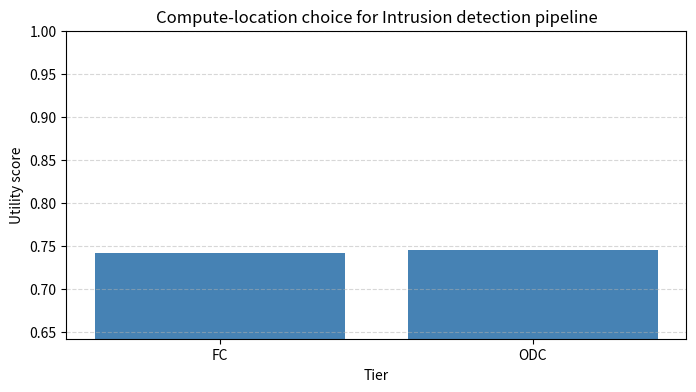

This figure's Python source:
"""Compute-location optimization module.

Implements data structures and scoring utilities for selecting the best
compute tier for a space/ground system based on user-supplied metrics.
"""

from __future__ import annotations

from dataclasses import dataclass, field
from typing import Dict, List, Optional, Tuple
import math
import matplotlib.pyplot as plt


@dataclass
class CriterionConfig:
    """Configuration for a single evaluation criterion."""

    name: str
    weight: float
    higher_is_better: bool
    min_val: float
    max_val: float


@dataclass
class Task:
    """Represents the requirements for a computation task."""

    name: str
    deadline_ms: Optional[float] = None
    min_success_prob: Optional[float] = None
    min_quality: Optional[float] = None
    max_cost_per_task: Optional[float] = None


@dataclass
class TierMetrics:
    """Holds raw metrics for a candidate compute tier."""

    tier: str
    metrics: Dict[str, float]
    feasible: bool = True
    infeasibility_reason: Optional[str] = None


def normalize(value: float, cfg: CriterionConfig) -> float:
    """Normalize a raw metric value to [0, 1]."""

    if cfg.max_val == cfg.min_val:
        return 0.0

    if cfg.higher_is_better:
        score = (value - cfg.min_val) / (cfg.max_val - cfg.min_val)
    else:
        score = (cfg.max_val - value) / (cfg.max_val - cfg.min_val)

    return max(0.0, min(1.0, score))


def apply_feasibility_constraints(task: Task, tm: TierMetrics) -> None:
    """Mutate TierMetrics to reflect hard feasibility constraints."""

    m = tm.metrics

    if "reg_ok" in m and m["reg_ok"] < 0.5:
        tm.feasible = False
        tm.infeasibility_reason = "regulatory policy forbids this tier"
        return

    if task.deadline_ms is not None and "latency_p99_ms" in m:
        if m["latency_p99_ms"] > task.deadline_ms:
            tm.feasible = False
            tm.infeasibility_reason = "p99 latency exceeds deadline"
            return

    if tm.feasible and task.min_success_prob is not None and "success_prob" in m:
        if m["success_prob"] < task.min_success_prob:
            tm.feasible = False
            tm.infeasibility_reason = "success probability below requirement"
            return

    if tm.feasible and task.min_quality is not None and "quality" in m:
        if m["quality"] < task.min_quality:
            tm.feasible = False
            tm.infeasibility_reason = "quality below requirement"
            return

    if tm.feasible and task.max_cost_per_task is not None and "cost_per_task" in m:
        if m["cost_per_task"] > task.max_cost_per_task:
            tm.feasible = False
            tm.infeasibility_reason = "cost per task above maximum"
            return

    if tm.feasible and "power_margin_W" in m and m["power_margin_W"] < 0:
        tm.feasible = False
        tm.infeasibility_reason = "negative power margin"


def compute_utility(
    task: Task,
    tier_metrics: TierMetrics,
    criteria: Dict[str, CriterionConfig],
    lambda_penalty: float = 0.2,
) -> float:
    """Compute the penalized utility score for a tier."""

    apply_feasibility_constraints(task, tier_metrics)
    if not tier_metrics.feasible:
        return -math.inf

    if not criteria:
        return 0.0

    w_total = sum(cfg.weight for cfg in criteria.values())
    w_known = 0.0
    numerator = 0.0

    for cfg in criteria.values():
        metric_name = cfg.name
        if metric_name not in tier_metrics.metrics:
            continue

        value = tier_metrics.metrics[metric_name]
        score = normalize(value, cfg)
        numerator += cfg.weight * score
        w_known += cfg.weight

    if w_known == 0.0:
        return -math.inf

    u_base = numerator / w_known
    phi = (w_known / w_total) if w_total > 0 else 1.0
    u_eff = u_base - lambda_penalty * (1.0 - phi)
    return u_eff


def choose_best_tier(
    task: Task,
    candidates: List[TierMetrics],
    criteria: Dict[str, CriterionConfig],
    lambda_penalty: float = 0.2,
) -> Tuple[Optional[TierMetrics], Dict[str, float]]:
    """Evaluate all tiers and return the best one with their scores."""

    scores: Dict[str, float] = {}
    best_tier: Optional[TierMetrics] = None
    best_score = -math.inf

    for tm in candidates:
        score = compute_utility(task, tm, criteria, lambda_penalty)
        scores[tm.tier] = score
        if score > best_score:
            best_score = score
            best_tier = tm

    if best_score == -math.inf:
        best_tier = None

    return best_tier, scores


def plot_tier_scores(
    scores: Dict[str, float],
    title: str = "Tier utility scores",
    output_path: Optional[str] = None,
) -> None:
    """Plot a bar chart of the utility scores for each tier.

    If output_path is provided, the figure is saved there instead of shown.
    """

    filtered = {tier: score for tier, score in scores.items() if score != -math.inf}
    if not filtered:
        print("No feasible tiers to plot.")
        return

    tiers = list(filtered.keys())
    vals = [filtered[tier] for tier in tiers]

    plt.figure(figsize=(8, 4))
    plt.bar(tiers, vals, color="steelblue")
    plt.ylabel("Utility score")
    plt.xlabel("Tier")
    plt.title(title)
    plt.ylim(bottom=min(vals) - 0.1, top=1.0)
    plt.grid(axis="y", linestyle="--", alpha=0.5)
    if output_path:
        plt.savefig(output_path, bbox_inches="tight")
        print(f"Saved tier score plot to {output_path}")
        plt.close()
    else:
        plt.show()


def _build_example_criteria() -> Dict[str, CriterionConfig]:
    """Helper to construct example criteria for the demo."""

    return {
        "latency_p99_ms": CriterionConfig(
            name="latency_p99_ms",
            weight=0.2,
            higher_is_better=False,
            min_val=50,
            max_val=1000,
        ),
        "success_prob": CriterionConfig(
            name="success_prob",
            weight=0.2,
            higher_is_better=True,
            min_val=0.8,
            max_val=0.999,
        ),
        "quality": CriterionConfig(
            name="quality",
            weight=0.15,
            higher_is_better=True,
            min_val=0.7,
            max_val=1.0,
        ),
        "energy_J": CriterionConfig(
            name="energy_J",
            weight=0.1,
            higher_is_better=False,
            min_val=10,
            max_val=1000,
        ),
        "cost_per_task": CriterionConfig(
            name="cost_per_task",
            weight=0.1,
            higher_is_better=False,
            min_val=0.01,
            max_val=10.0,
        ),
        "link_availability": CriterionConfig(
            name="link_availability",
            weight=0.15,
            higher_is_better=True,
            min_val=0.7,
            max_val=0.999,
        ),
        "ops_minutes_per_1000_tasks": CriterionConfig(
            name="ops_minutes_per_1000_tasks",
            weight=0.05,
            higher_is_better=False,
            min_val=5,
            max_val=300,
        ),
        "reduction_ratio": CriterionConfig(
            name="reduction_ratio",
            weight=0.05,
            higher_is_better=True,
            min_val=1.0,
            max_val=20.0,
        ),
    }


if __name__ == "__main__":
    task = Task(
        name="Intrusion detection pipeline",
        deadline_ms=250.0,
        min_success_prob=0.92,
        min_quality=0.9,
        max_cost_per_task=3.0,
    )

    criteria = _build_example_criteria()

    candidates = [
        TierMetrics(
            tier="FC",
            metrics={
                "latency_p99_ms": 90.0,
                "success_prob": 0.96,
                "quality": 0.93,
                "energy_J": 150.0,
                "cost_per_task": 2.4,
                "link_availability": 0.78,
                "ops_minutes_per_1000_tasks": 40.0,
                "reduction_ratio": 12.0,
                "reg_ok": 1.0,
            },
        ),
        TierMetrics(
            tier="ODC",
            metrics={
                "latency_p99_ms": 180.0,
                "success_prob": 0.93,
                "quality": 0.91,
                "energy_J": 90.0,
                "cost_per_task": 1.6,
                "link_availability": 0.88,
                "ops_minutes_per_1000_tasks": 25.0,
                "reduction_ratio": 10.0,
                "reg_ok": 1.0,
            },
        ),
        TierMetrics(
            tier="GSE",
            metrics={
                "latency_p99_ms": 600.0,
                "success_prob": 0.98,
                "quality": 0.95,
                "energy_J": 40.0,
                "cost_per_task": 0.9,
                "link_availability": 0.97,
                "ops_minutes_per_1000_tasks": 15.0,
                "reduction_ratio": 6.0,
                "reg_ok": 1.0,
            },
        ),
        TierMetrics(
            tier="TDC",
            metrics={
                "latency_p99_ms": 320.0,
                "success_prob": 0.9,
                "quality": 0.88,
                "energy_J": 25.0,
                "cost_per_task": 0.4,
                "link_availability": 0.99,
                "ops_minutes_per_1000_tasks": 12.0,
                "reduction_ratio": 14.0,
                "reg_ok": 1.0,
            },
        ),
    ]

    best_tier, scores = choose_best_tier(task, candidates, criteria)
    for tier, score in scores.items():
        tm = next(tm for tm in candidates if tm.tier == tier)
        reason = tm.infeasibility_reason
        print(f"Tier {tier}: score={score:.3f}, feasible={tm.feasible}, reason={reason}")

    if best_tier is not None:
        print(f"Best tier: {best_tier.tier} with score {scores[best_tier.tier]:.3f}")
    else:
        print("No feasible tier meets the requirements.")

    plot_tier_scores(
        scores, title=f"Compute-location choice for {task.name}", output_path="tier_scores.png"
    )
